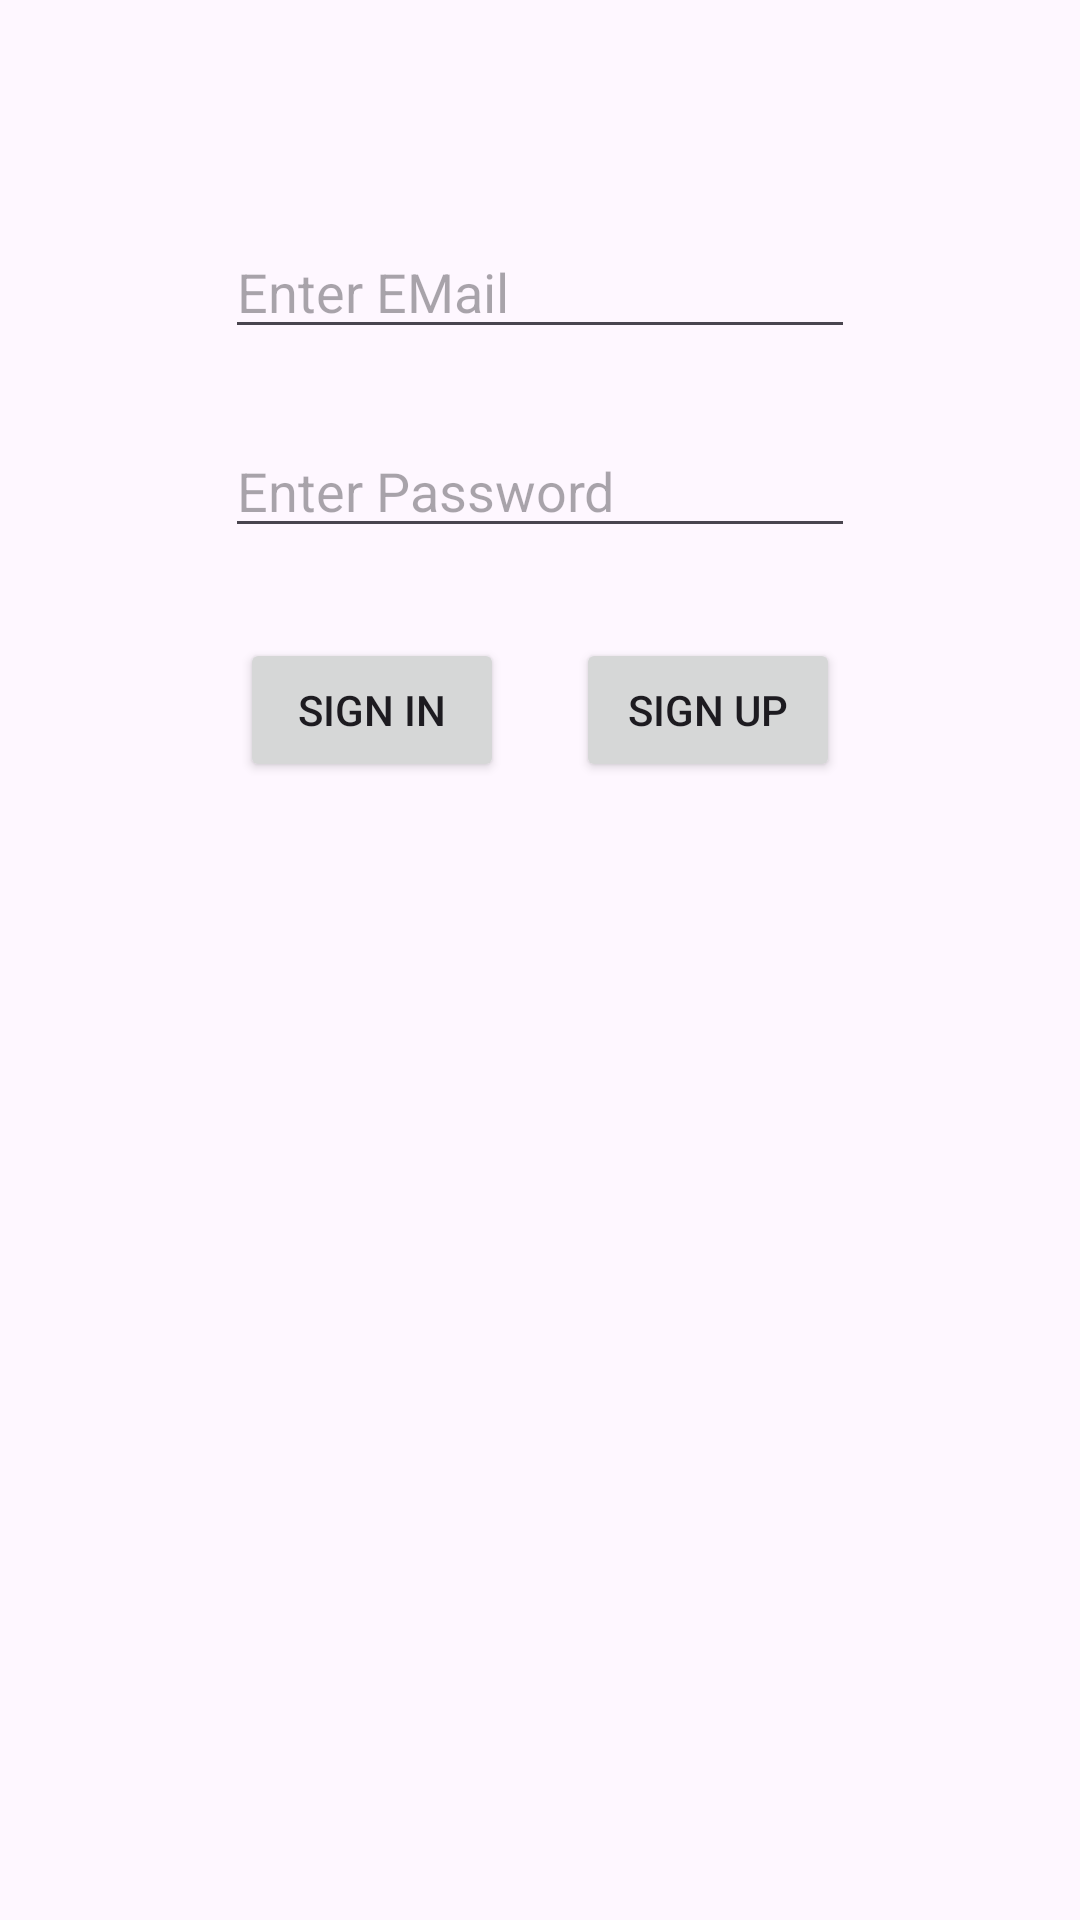

Write the Android layout XML for this screen, with the resource values it uses.
<!-- AndroidManifest.xml: application theme Theme.SocialMediaClone -->
<!-- res/layout/activity_main.xml -->
<?xml version="1.0" encoding="utf-8"?>
<androidx.constraintlayout.widget.ConstraintLayout xmlns:android="http://schemas.android.com/apk/res/android"
    xmlns:app="http://schemas.android.com/apk/res-auto"
    xmlns:tools="http://schemas.android.com/tools"
    android:id="@+id/main"
    android:layout_width="match_parent"
    android:layout_height="match_parent"
    tools:context=".MainActivity">

    <EditText
        android:id="@+id/emailText"
        android:layout_width="wrap_content"
        android:layout_height="wrap_content"
        android:layout_marginTop="75dp"
        android:ems="10"
        android:hint="Enter EMail"
        android:inputType="text"
        app:layout_constraintEnd_toEndOf="parent"
        app:layout_constraintStart_toStartOf="parent"
        app:layout_constraintTop_toTopOf="parent" />

    <EditText
        android:id="@+id/passwordText"
        android:layout_width="wrap_content"
        android:layout_height="wrap_content"
        android:layout_marginTop="25dp"
        android:ems="10"
        android:hint="Enter Password"
        android:inputType="text"
        app:layout_constraintEnd_toEndOf="parent"
        app:layout_constraintStart_toStartOf="parent"
        app:layout_constraintTop_toBottomOf="@+id/emailText" />

    <Button
        android:id="@+id/button"
        android:layout_width="wrap_content"
        android:layout_height="wrap_content"
        android:layout_marginStart="80dp"
        android:layout_marginTop="30dp"
        android:onClick="signinClicked"
        android:text="Sign In"
        app:layout_constraintStart_toStartOf="parent"
        app:layout_constraintTop_toBottomOf="@+id/passwordText" />

    <Button
        android:id="@+id/button2"
        android:layout_width="wrap_content"
        android:layout_height="wrap_content"
        android:layout_marginTop="30dp"
        android:layout_marginEnd="80dp"
        android:onClick="signupClicked"
        android:text="Sign Up"
        app:layout_constraintEnd_toEndOf="parent"
        app:layout_constraintTop_toBottomOf="@+id/passwordText" />
</androidx.constraintlayout.widget.ConstraintLayout>
<!-- resources referenced by this layout -->
<resources>
  <style name="Theme.SocialMediaClone" parent="Base.Theme.SocialMediaClone" />
  <style name="Base.Theme.SocialMediaClone" parent="Theme.Material3.DayNight">
          
          
      </style>
</resources>
